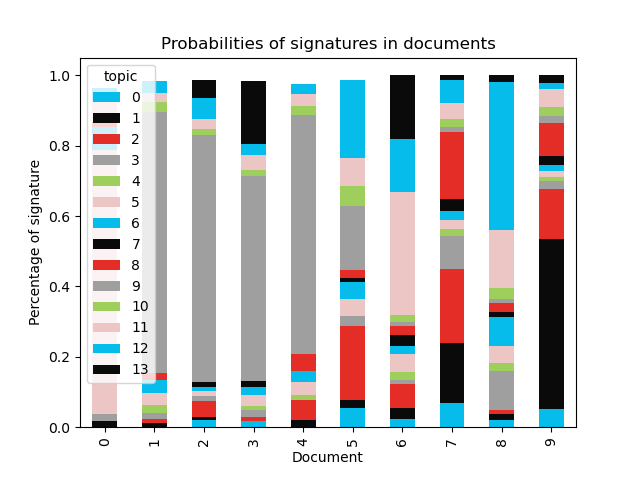

Values plotted in this chart, from the file beside it:
document, 0, 1, 2, 3, 4, 5, 6, 7, 8, 9, 10, 11, 12, 13
0, , 0.01803, , 0.02015, , 0.7499, 0.06446, , 0.01568, , , 0.05814, 0.03836, 
1, , 0.01207, 0.01016, 0.01851, 0.02343, 0.03295, 0.03699, , 0.01997, 0.7422, 0.02743, 0.0256, 0.03325, 
2, 0.01907, 0.01008, 0.04521, 0.01349, , 0.01493, 0.01172, 0.01439, , 0.7006, 0.01847, 0.02891, 0.05722, 0.05201
3, 0.01684, , 0.01314, 0.01949, 0.01187, 0.02926, 0.02306, 0.01723, , 0.5817, 0.01872, 0.04268, 0.02944, 0.1798
4, , 0.02164, 0.05525, , 0.0147, 0.03608, 0.03285, , 0.04829, 0.6775, 0.02585, 0.03404, 0.03, 
5, 0.05537, 0.02093, 0.2108, 0.03002, , 0.0476, 0.04892, 0.01061, 0.02243, 0.1828, 0.05702, 0.07814, 0.2205, 
6, 0.0232, 0.03094, 0.06742, 0.01272, 0.02393, 0.04859, 0.02404, 0.03068, 0.02678, 0.0112, 0.01791, 0.3494, 0.1513, 0.1819
7, 0.06932, 0.17, 0.2106, 0.09424, 0.0179, 0.02669, 0.02444, 0.03553, 0.1901, 0.01516, 0.02234, 0.04367, 0.06715, 0.01281
8, 0.01958, 0.01846, 0.0122, 0.1081, 0.02291, 0.04963, 0.08106, 0.01647, 0.02492, 0.01041, 0.03194, 0.1653, 0.4203, 0.01878
9, 0.05273, 0.4826, 0.1418, 0.02246, 0.01066, 0.01782, 0.01787, 0.02573, 0.09147, 0.02028, 0.02673, 0.05032, 0.01819, 0.02131
10, , , 0.01462, , 0.01843, 0.02161, , , , , 0.01063, 0.06256, , 0.8302
11, , , , , 0.02351, 0.02647, , , , , 0.02228, 0.09946, , 0.7724
12, 0.0993, 0.03009, 0.1296, 0.01598, 0.01545, 0.1124, 0.01842, 0.05044, 0.1346, 0.01756, 0.01193, 0.1472, 0.1445, 0.07256
13, 0.02581, 0.1225, 0.1012, 0.07195, 0.03394, 0.1033, 0.06526, 0.05015, 0.017, 0.01431, 0.02801, 0.1373, 0.07524, 0.1541
14, 0.01106, 0.3102, 0.2759, 0.154, 0.03501, 0.03756, 0.07957, 0.01724, 0.0138, , , 0.02202, 0.01264, 0.01694
15, 0.02547, 0.06057, 0.3624, 0.0901, 0.01758, 0.05631, 0.04504, 0.08813, 0.08146, 0.01242, 0.07267, 0.03528, 0.01596, 0.03656
16, 0.03019, 0.03292, 0.1232, 0.02192, 0.04379, 0.03793, 0.1018, 0.03023, 0.3221, 0.0454, 0.03624, 0.1169, 0.04245, 0.01495
17, 0.02246, 0.2855, 0.2923, 0.1388, 0.01341, 0.05616, 0.01899, 0.02389, 0.03764, 0.03501, 0.01659, , 0.03602, 0.01488
18, 0.05173, 0.1163, 0.1502, 0.08709, 0.1025, 0.0737, 0.08576, 0.06762, 0.04935, 0.02008, 0.01459, 0.07302, 0.04198, 0.0661
19, 0.02148, 0.3191, 0.2905, 0.09795, 0.02059, 0.0273, 0.02295, 0.03784, 0.0192, 0.03502, , 0.01542, 0.06459, 0.01934
20, 0.1053, 0.05481, 0.3933, 0.0653, 0.02818, 0.01746, 0.02028, 0.0281, 0.09936, 0.03162, 0.011, 0.01356, 0.112, 0.01976
21, 0.02398, 0.03168, 0.08596, 0.03739, 0.02797, 0.07446, 0.02118, 0.02117, 0.08312, 0.03223, 0.01658, 0.4699, 0.05635, 0.01805
22, 0.04402, 0.02656, 0.164, 0.04208, 0.0313, , 0.01536, 0.02022, 0.01133, 0.01906, , 0.4718, , 0.1278
23, , , 0.02074, , , 0.04513, , , , , , 0.1358, 0.0161, 0.7298
24, 0.08709, 0.3364, 0.246, 0.07668, 0.0155, 0.05271, 0.02416, 0.02198, 0.03068, , 0.02973, , 0.05192, 0.01124
25, 0.04019, 0.234, 0.3524, 0.05737, 0.04238, 0.05758, 0.09039, 0.01421, 0.0464, , 0.01477, 0.01309, 0.02056, 
26, 0.01401, , 0.01362, 0.01314, 0.04055, 0.1024, 0.03035, 0.0154, 0.01081, , , 0.1115, 0.02433, 0.6008
27, 0.01476, 0.03616, 0.03269, , 0.04006, 0.2543, 0.022, 0.01212, , 0.4946, 0.02225, , , 0.0366
28, , , , 0.03564, 0.01836, , 0.01471, , , 0.03455, 0.02187, 0.09724, 0.7365, 
29, 0.05033, 0.01257, 0.1388, 0.01576, 0.01293, 0.03362, 0.01044, 0.01267, 0.02871, 0.4649, 0.04189, 0.06829, 0.08858, 0.02049
30, 0.03285, 0.02531, 0.02139, , , 0.01576, , 0.05519, 0.01429, 0.5501, 0.01324, 0.06879, 0.08028, 0.0992
31, 0.02751, 0.02692, 0.1093, 0.02831, , 0.01933, 0.01431, 0.0132, 0.0523, 0.576, 0.0133, 0.03358, 0.07108, 
32, 0.03368, 0.1345, 0.166, 0.05188, , , , 0.04812, 0.01816, 0.3946, 0.02815, 0.01853, 0.03512, 0.04708
33, 0.04147, 0.01004, 0.04251, , , 0.01982, 0.04537, 0.01096, 0.01087, 0.5817, 0.02151, 0.06979, 0.07705, 0.05036
34, 0.03628, 0.01006, 0.04955, 0.03492, 0.04098, 0.03955, 0.06613, 0.02229, 0.01177, 0.5574, 0.01409, , 0.07654, 0.03204
35, 0.0485, 0.02153, 0.07051, 0.02038, 0.0193, 0.0308, 0.01119, 0.04013, 0.05797, 0.5416, 0.02357, 0.0382, 0.05248, 0.02384
36, 0.03981, 0.03472, 0.05607, 0.01622, 0.01044, 0.01794, 0.02251, 0.01614, , 0.5728, 0.04321, 0.01587, 0.04112, 0.1034
37, , , 0.01241, , 0.06029, 0.3727, 0.05291, , 0.01336, 0.01506, , 0.372, 0.05255, 
38, 0.02019, 0.01591, 0.02317, 0.01945, 0.01384, 0.09012, 0.04563, 0.02714, 0.01098, , 0.01731, 0.1981, , 0.5012
39, , , 0.02539, , 0.01441, 0.2929, 0.0118, , 0.01436, 0.01717, 0.01035, 0.5589, 0.01099, 
40, 0.01418, 0.01819, 0.01817, 0.03348, 0.02348, 0.107, 0.04647, 0.01601, 0.01006, , 0.01107, 0.2556, , 0.43
41, 0.04424, 0.01587, 0.02621, , , , 0.07426, 0.01238, 0.01763, 0.682, 0.01079, 0.03312, 0.03888, 0.01991
42, 0.02049, , 0.05211, 0.0121, 0.01499, 0.03379, 0.0526, 0.01214, 0.02093, 0.6079, 0.01683, 0.03533, 0.08663, 0.02479
43, 0.1322, 0.01812, 0.06468, 0.01355, 0.02154, 0.04153, 0.02839, 0.02905, 0.02666, 0.4793, 0.02567, 0.0405, 0.06577, 0.01306
44, 0.01444, 0.01546, 0.07526, 0.01444, 0.04235, 0.01771, , 0.06089, 0.07716, 0.5041, 0.02142, 0.03031, 0.07508, 0.04144
45, 0.01486, 0.02438, 0.01035, 0.01446, , 0.02557, 0.02899, , 0.0378, 0.7197, 0.02829, 0.02062, 0.05175, 
46, 0.02148, 0.0193, 0.09482, 0.01597, 0.02859, 0.04422, 0.01823, 0.02634, 0.3307, 0.01123, 0.01308, 0.1038, 0.04051, 0.2317
47, 0.05745, 0.02274, 0.07401, 0.02041, 0.02167, 0.1813, 0.03785, 0.03646, 0.2424, 0.02863, 0.01299, 0.1219, 0.09546, 0.04677
48, 0.01178, 0.2877, 0.2922, 0.1272, 0.0389, 0.03889, 0.01577, 0.01761, 0.01263, 0.01638, 0.04364, 0.02432, 0.05832, 0.01458
49, 0.0453, 0.03804, 0.04372, 0.02564, 0.02648, 0.03107, 0.1679, 0.04304, 0.03204, 0.04492, 0.0987, 0.304, 0.07617, 0.02295
50, , , , , , 0.04019, , , , , , 0.08526, , 0.822
51, 0.0844, 0.03737, 0.2814, 0.1058, 0.01622, 0.01978, 0.08391, 0.03224, 0.103, 0.01781, 0.01235, 0.02987, 0.1625, 0.01343
52, 0.01387, 0.0117, 0.04957, 0.0122, 0.05983, 0.04249, 0.01589, 0.01343, 0.01032, 0.01139, , 0.207, 0.04202, 0.5005
53, 0.1843, 0.04494, 0.05978, 0.05217, 0.02853, 0.01008, 0.02096, 0.03483, 0.1822, 0.04731, 0.03191, 0.09311, 0.04438, 0.1655
54, 0.05639, 0.1327, 0.07782, 0.02652, 0.1409, 0.03921, 0.05237, 0.05077, 0.172, 0.02683, 0.02286, 0.07356, 0.07388, 0.05409
55, 0.2602, 0.04887, 0.1026, 0.01582, 0.02262, 0.0338, 0.02851, 0.04381, 0.02305, 0.01173, 0.0108, 0.1396, 0.02351, 0.2351
56, 0.1536, 0.03433, 0.04801, 0.04129, 0.02515, 0.05382, 0.1581, 0.05151, 0.02295, 0.04678, 0.07506, 0.1177, 0.1315, 0.04019
57, 0.1185, 0.0349, 0.2316, 0.01901, 0.03761, 0.04543, 0.02638, 0.09004, 0.04106, 0.02275, 0.0288, 0.1885, 0.02967, 0.0857
58, 0.131, 0.01779, 0.05436, 0.03091, 0.03133, 0.02145, 0.01982, 0.2607, 0.1303, 0.05783, 0.02396, 0.102, 0.02447, 0.09411
59, 0.03364, 0.1402, 0.1757, 0.0216, 0.03777, 0.02284, 0.03775, 0.05684, 0.1115, 0.0208, 0.0295, 0.1668, 0.07811, 0.06694
... 378 more rows
